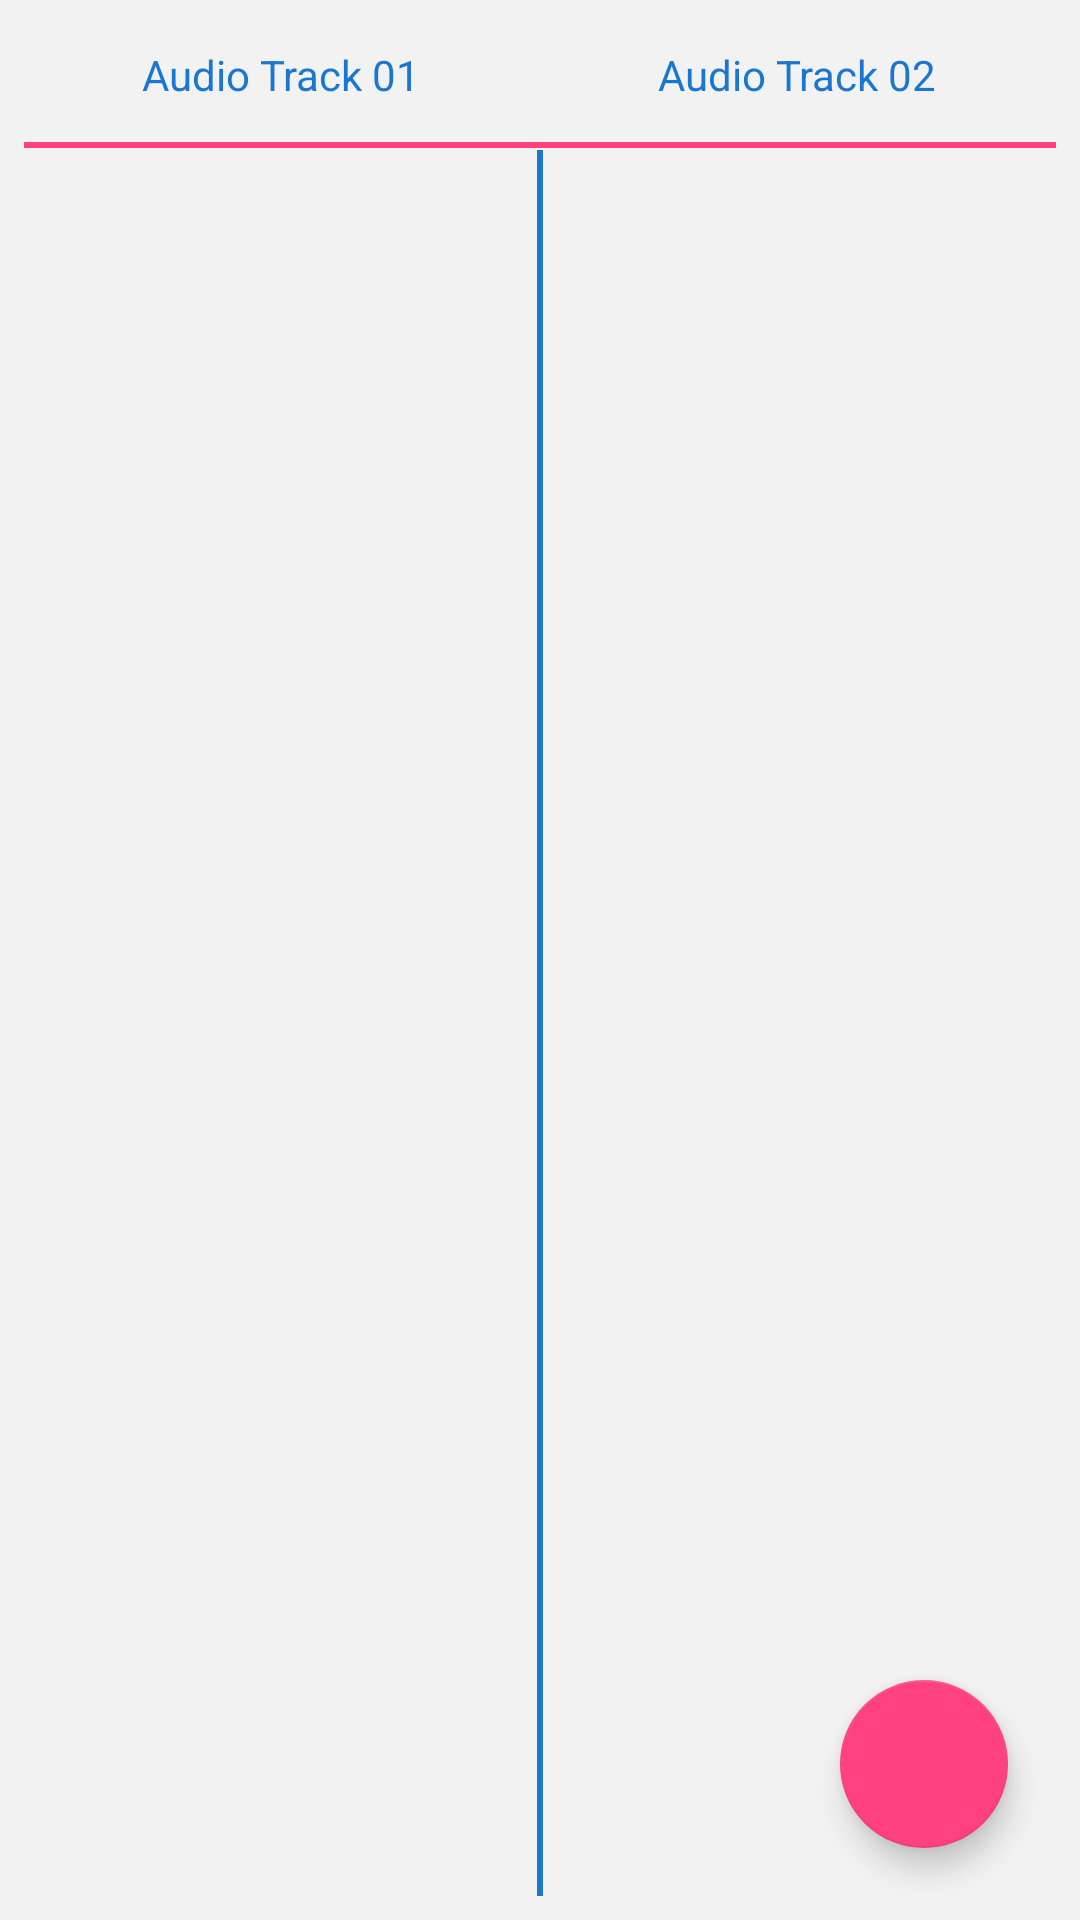

Reconstruct the res/layout file that produces this screen, plus the resources it refers to.
<!-- AndroidManifest.xml: application theme AppTheme -->
<!-- res/layout/fragment_new_soundscape.xml -->
<?xml version="1.0" encoding="utf-8"?>
<android.support.design.widget.CoordinatorLayout
    xmlns:android="http://schemas.android.com/apk/res/android"
    xmlns:app="http://schemas.android.com/apk/res-auto"
    xmlns:tools="http://schemas.android.com/tools"
    android:layout_width="match_parent"
    android:layout_height="match_parent"
    android:background="@color/grey_5">

    <android.support.constraint.ConstraintLayout
        android:id="@+id/constraintLayout"
        android:layout_width="match_parent"
        android:layout_height="match_parent">

        <LinearLayout
            android:id="@+id/linearLayout2"
            android:layout_width="match_parent"
            android:layout_height="match_parent"
            android:layout_marginStart="8dp"
            android:layout_marginEnd="8dp"
            android:layout_marginBottom="8dp"
            android:background="@color/grey_5"
            android:orientation="vertical"
            app:layout_constraintBottom_toBottomOf="parent"
            app:layout_constraintEnd_toEndOf="parent"
            app:layout_constraintTop_toTopOf="parent">

            <LinearLayout
                android:layout_width="fill_parent"
                android:layout_height="50dp"
                android:background="@drawable/line_border_bottom"
                android:gravity="center">

                <LinearLayout
                    android:layout_width="0dp"
                    android:layout_height="wrap_content"
                    android:layout_weight="1"
                    android:gravity="center">

                    <TextView
                        android:layout_width="wrap_content"
                        android:layout_height="wrap_content"
                        android:text="Audio Track 01"
                        android:textColor="@color/colorPrimary" />
                </LinearLayout>

                <LinearLayout
                    android:layout_width="0dp"
                    android:layout_height="wrap_content"
                    android:layout_weight="1"
                    android:gravity="center">

                    <TextView
                        android:layout_width="wrap_content"
                        android:layout_height="wrap_content"
                        android:text="Audio Track 02"
                        android:textColor="@color/colorPrimary" />
                </LinearLayout>
            </LinearLayout>

            <LinearLayout
                android:layout_width="fill_parent"
                android:layout_height="match_parent"
                android:gravity="center">

                <android.support.v7.widget.RecyclerView
                    android:id="@+id/recyclerView1"
                    android:layout_width="0dp"
                    android:layout_height="match_parent"
                    android:layout_gravity="center"
                    android:layout_weight="1"
                    android:scrollingCache="true" />

                <View
                    android:background="@color/colorPrimary"
                    android:layout_width="2dp"
                    android:layout_height="fill_parent" />

                <android.support.v7.widget.RecyclerView
                    android:id="@+id/recyclerView2"
                    android:layout_width="0dp"
                    android:layout_height="match_parent"
                    android:layout_weight="1"
                    android:scrollbars="vertical"
                    android:scrollingCache="true" />
            </LinearLayout>

        </LinearLayout>

    </android.support.constraint.ConstraintLayout>

    <android.support.design.widget.FloatingActionButton
        android:id="@+id/fab_play"
        android:layout_width="wrap_content"
        android:layout_height="wrap_content"
        android:layout_marginRight="24dp"
        android:layout_marginBottom="24dp"
        android:src="@drawable/ic_play_arrow"
        app:fabSize="normal"
        app:layout_anchor="@+id/constraintLayout"
        app:layout_anchorGravity="right|bottom"
        app:layout_constraintBottom_toBottomOf="parent"
        app:layout_constraintEnd_toEndOf="parent" />

</android.support.design.widget.CoordinatorLayout>
<!-- resources referenced by this layout -->
<resources>
  <color name="colorPrimary">#1976D2</color>
  <color name="grey_5">#f2f2f2</color>
  <!-- drawable line_border_bottom (drawable) -->
  <layer-list xmlns:android="http://schemas.android.com/apk/res/android">
      <item>
          <shape>
              <solid android:color="@android:color/transparent" />
          </shape>
      </item>
      <item
          android:bottom="2px"
          android:left="-20px"
          android:right="-20px"
          android:top="-20px">
  
          <shape>
              <stroke
                  android:width="2dp"
                  android:color="@color/colorAccent" />
          </shape>
      </item>
  </layer-list>
  <style name="AppTheme" parent="Theme.AppCompat.Light.NoActionBar">
          
          <item name="colorPrimary">@color/colorPrimary</item>
          <item name="colorPrimaryDark">@color/colorPrimaryDark</item>
          <item name="colorAccent">@color/colorAccent</item>
  
          
          <item name="android:windowDisablePreview">true</item>
      </style>
  <color name="colorAccent">#FF4081</color>
  <color name="colorPrimaryDark">#1565C0</color>
</resources>
